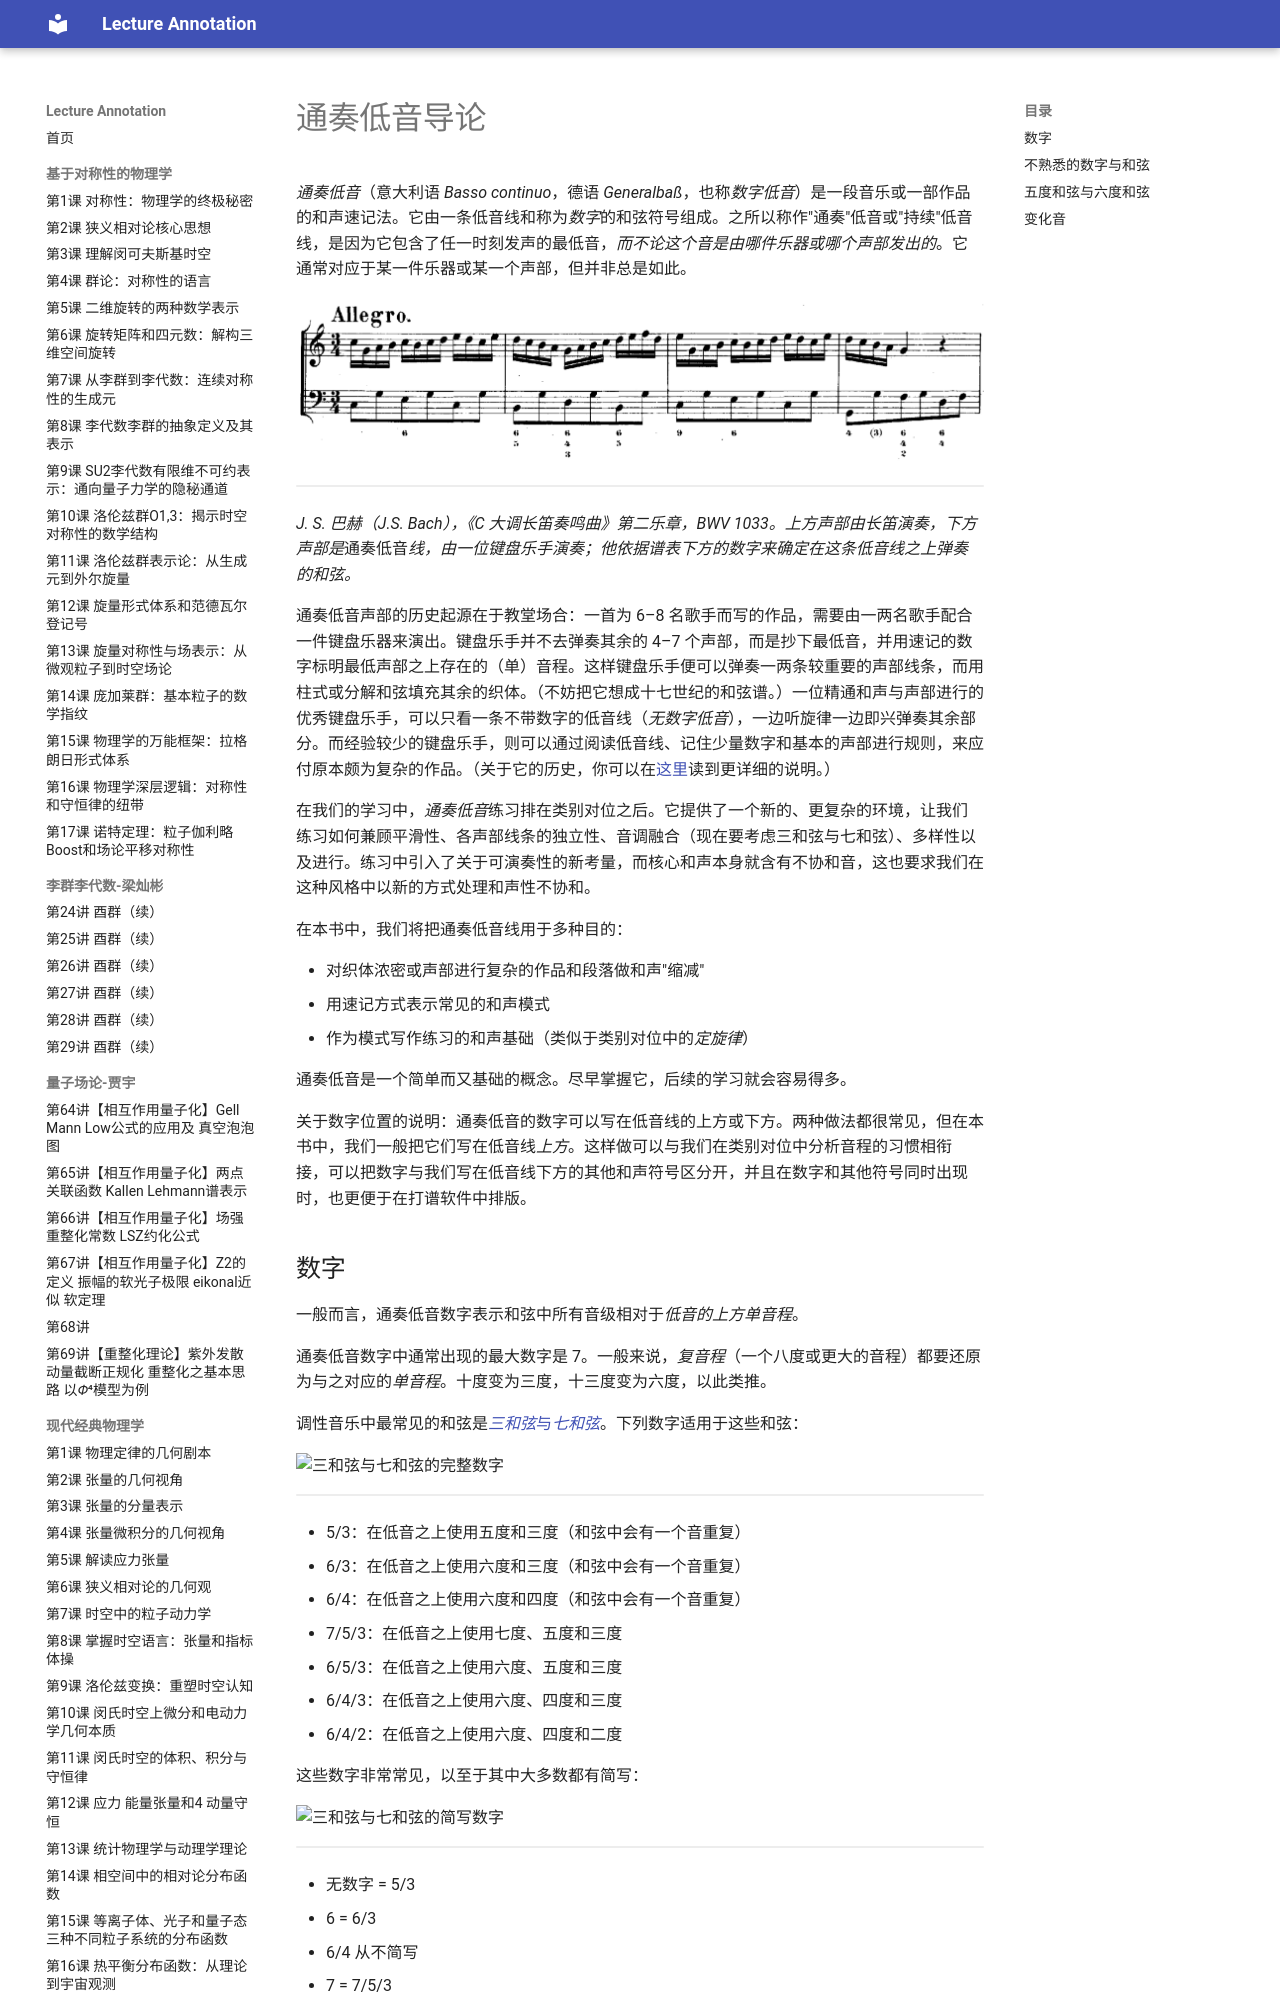

repository: k-l-lambda/lecture-annotation · page: ebooks/omt/thoroughbassFigures/index.html · generator: mkdocs

# 通奏低音导论

*通奏低音*（意大利语 *Basso continuo*，德语 *Generalbaß*，也称*数字低音*）是一段音乐或一部作品的和声速记法。它由一条低音线和称为*数字*的和弦符号组成。之所以称作"通奏"低音或"持续"低音线，是因为它包含了任一时刻发声的最低音，*而不论这个音是由哪件乐器或哪个声部发出的*。它通常对应于某一件乐器或某一个声部，但并非总是如此。

![巴赫《C 大调长笛奏鸣曲》第二乐章，BWV 1033](assets/Bach1033.png)

<!-- lilylet-begin: assets/Bach1033.png -->
```lyl.play
[composer "Johann Sebastian Bach"]
[staves "<fl,bc>"]

\key c \major \time 3/4 \tempo "Allegro" \clef "treble" \stemDown c'16[ g a b] c[ b c d] e[ d c e] \\\\
\key c \major \clef "bass" \stemDown c,8[ g' e g c, g']
_\figures { s4 <6>8 s8 s4 } | %1

\stemDown d'16[ c b a] g[ a b c] d[ e f d] \\\\
\stemDown b,8[ g' d g b, g']
_\figures { <6 5>8 s <6 4 3> s <6 5> s } | %2

\stemDown e'16[ g, a b] c[ b c d] e[ d c e] \\\\
\stemDown c,8[ g' e g c, g']
_\figures { <9>8 s <6> s s4 } | %3

\stemDown d'16[ c b a] \stemUp g4 r \\\\
\stemDown g,8[ g' f g d f]
_\figures { <4>8 <3> <6 4 2> s <6 4> s } | %4
```
<!-- lilylet-end -->

*J. S. 巴赫（J.S. Bach），《C 大调长笛奏鸣曲》第二乐章，BWV 1033。上方声部由长笛演奏，下方声部是*通奏低音*线，由一位键盘乐手演奏；他依据谱表下方的数字来确定在这条低音线之上弹奏的和弦。*

通奏低音声部的历史起源在于教堂场合：一首为 6–8 名歌手而写的作品，需要由一两名歌手配合一件键盘乐器来演出。键盘乐手并不去弹奏其余的 4–7 个声部，而是抄下最低音，并用速记的数字标明最低声部之上存在的（单）音程。这样键盘乐手便可以弹奏一两条较重要的声部线条，而用柱式或分解和弦填充其余的织体。（不妨把它想成十七世纪的和弦谱。）一位精通和声与声部进行的优秀键盘乐手，可以只看一条不带数字的低音线（*无数字低音*），一边听旋律一边即兴弹奏其余部分。而经验较少的键盘乐手，则可以通过阅读低音线、记住少量数字和基本的声部进行规则，来应付原本颇为复杂的作品。（关于它的历史，你可以在[这里](bassoContinuo-history.md)读到更详细的说明。）

在我们的学习中，*通奏低音*练习排在类别对位之后。它提供了一个新的、更复杂的环境，让我们练习如何兼顾平滑性、各声部线条的独立性、音调融合（现在要考虑三和弦与七和弦）、多样性以及进行。练习中引入了关于可演奏性的新考量，而核心和声本身就含有不协和音，这也要求我们在这种风格中以新的方式处理和声性不协和。

在本书中，我们将把通奏低音线用于多种目的：

- 对织体浓密或声部进行复杂的作品和段落做和声"缩减"
- 用速记方式表示常见的和声模式
- 作为模式写作练习的和声基础（类似于类别对位中的*定旋律*）

通奏低音是一个简单而又基础的概念。尽早掌握它，后续的学习就会容易得多。

关于数字位置的说明：通奏低音的数字可以写在低音线的上方或下方。两种做法都很常见，但在本书中，我们一般把它们写在低音线*上方*。这样做可以与我们在类别对位中分析音程的习惯相衔接，可以把数字与我们写在低音线下方的其他和声符号区分开，并且在数字和其他符号同时出现时，也更便于在打谱软件中排版。
